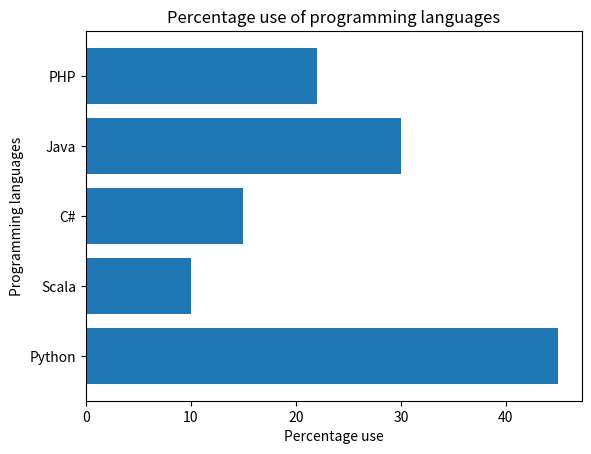

Recreate this plot in Python.
import matplotlib.pyplot as pt

labels = ('Python', 'Scala', 'C#', 'Java', 'PHP')
index = (1, 2, 3, 4, 5) # provides locations on x axis
sizes = [45, 10, 15, 30, 22]

pt.barh(index, sizes, tick_label=labels)
pt.ylabel("Programming languages")
pt.xlabel('Percentage use')
pt.title('Percentage use of programming languages')

pt.show()